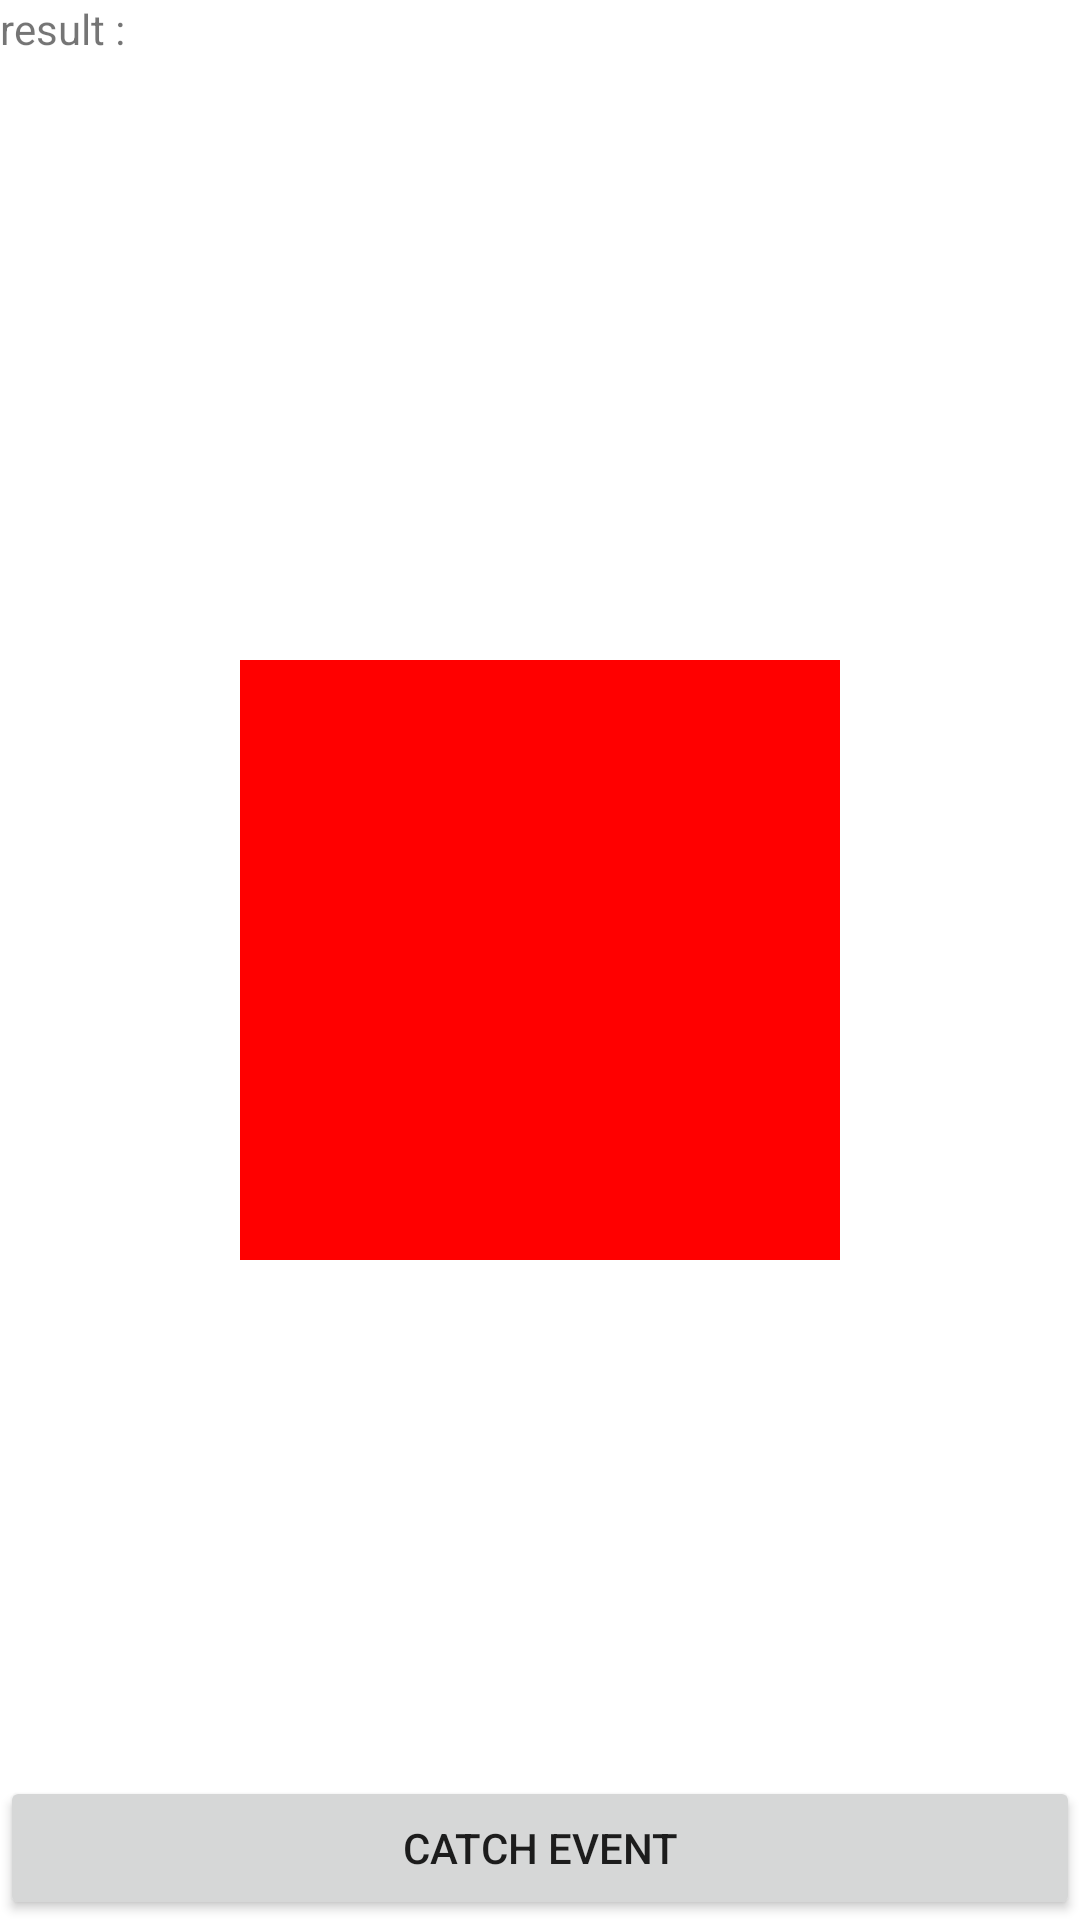

Here is an Android app screen rendered from its layout file. Give the layout XML and the strings, colors and styles it references.
<!-- AndroidManifest.xml: application theme Theme.Study_Activity4 -->
<!-- res/layout/activity_touch.xml -->
<?xml version="1.0" encoding="utf-8"?>
<RelativeLayout xmlns:android="http://schemas.android.com/apk/res/android"
    xmlns:app="http://schemas.android.com/apk/res-auto"
    xmlns:tools="http://schemas.android.com/tools"
    android:layout_width="match_parent"
    android:layout_height="match_parent"
    tools:context=".TouchActivity">

    <TextView
        android:layout_width="match_parent"
        android:layout_height="wrap_content"
        android:text="result : "
        android:id="@+id/txt_view"/>
    <Button
        android:layout_width="match_parent"
        android:layout_height="wrap_content"
        android:text="catch event"
        android:layout_alignParentBottom="true"
        android:id="@+id/event_btn"/>
    <TextView
        android:layout_width="200dp"
        android:layout_height="200dp"
        android:background="#f00"
        android:layout_centerInParent="true"
        android:id="@+id/box"/>


</RelativeLayout>
<!-- resources referenced by this layout -->
<resources>
  <style name="Theme.Study_Activity4" parent="Theme.MaterialComponents.DayNight.DarkActionBar">
          
          <item name="colorPrimary">@color/purple_500</item>
          <item name="colorPrimaryVariant">@color/purple_700</item>
          <item name="colorOnPrimary">@color/white</item>
          
          <item name="colorSecondary">@color/teal_200</item>
          <item name="colorSecondaryVariant">@color/teal_700</item>
          <item name="colorOnSecondary">@color/black</item>
          
          <item name="android:statusBarColor" tools:targetApi="l">?attr/colorPrimaryVariant</item>
          
      </style>
  <!-- not gathered from this repository: default colours our renderer supplied (Android Studio template values) -->
  <color name="purple_500">#FF6200EE</color>
  <color name="purple_700">#FF3700B3</color>
  <color name="teal_200">#FF03DAC5</color>
  <color name="teal_700">#FF018786</color>
  <color name="black">#FF000000</color>
  <color name="white">#FFFFFFFF</color>
</resources>
